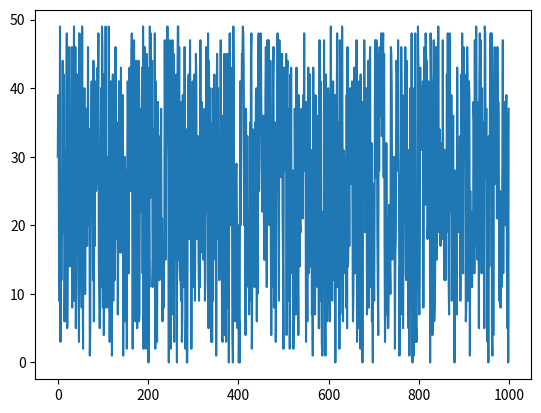

Recreate this plot in Python.
import numpy as np
import matplotlib.pyplot as mpl

def twoDtooneD(m):
    newV = np.zeros(m.size)
    ind = 0
    for i in range(0,m.shape[0]):
        for j in range(0,m.shape[1]):
            newV[ind] = m[i,j]
            ind+=1
    return newV


#MAIN
m = np.random.randint(0,50,(25,40))
v = twoDtooneD(m)
mpl.plot(np.arange(0,v.size),v)
mpl.show()
